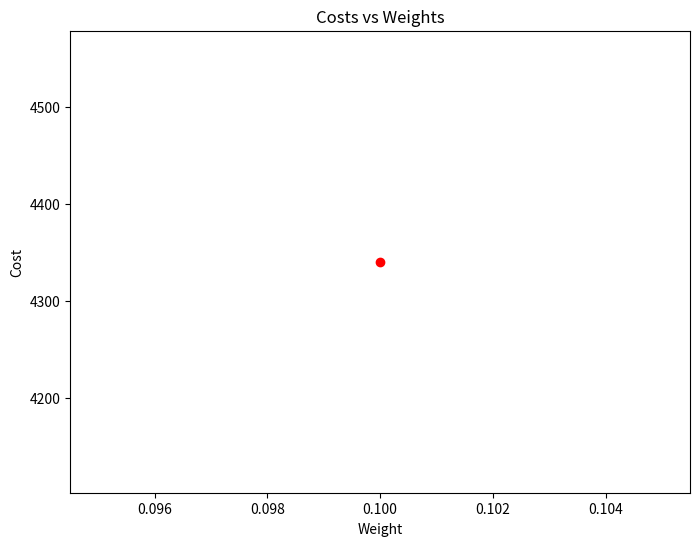

Generate this figure with matplotlib:
import numpy as np
import matplotlib.pyplot as plt

def mean_squared_error(y_true, y_predicted):

    #caclulating loss:
    cost = np.sum((y_true-y_predicted)**2 / len(y_true))
    return cost

#gradient descent function
#parameters can be changed based on iterations and output

def gradient_descent(x,y,iterations = 1000, learning_rate=0.0001, stopping_threshold= 1e-6):
    

    current_weight = 0.1
    current_bias = 0.1
    learning_rate = learning_rate
    n = float(len(x))

    costs = []
    weights = []
    previous_cost = None

    for i in range(iterations):

        y_predicted = (current_weight*x) + current_bias
        current_cost = mean_squared_error(y, y_predicted)

        # If the change in cost is less than or equal to 
        # stopping_threshold we stop the gradient descent

        if previous_cost and abs(previous_cost-current_cost) <= stopping_threshold:
            break;

        previous_cost = current_cost

        costs.append(current_cost)
        weights.append(current_weight)

        
        #calculation gradients:
        weight_derivative = -(2/n) * sum(x * (y-y_predicted))
        bias_derivative = -(2/n) * sum(y-y_predicted)
        

        #updating values:
        current_weight = current_weight - (learning_rate * weight_derivative)
        current_bias = current_bias - (learning_rate * bias_derivative)

        #print for each  iteration:
        print(f"Iteration {i+1}: Cost {current_cost}, Weight \
              {current_weight}, Bias {current_bias}")
        

        plt.figure(figsize=(8,6))
        plt.plot(weights, costs)
        plt.scatter(weights, costs, marker='o', color='red')
        plt.title("Costs vs Weights")
        plt.ylabel("Cost")
        plt.xlabel("Weight")
        plt.show()

        return current_weight,current_bias
    


def main():

    # Data
    X = np.array([32.50234527, 53.42680403, 61.53035803, 47.47563963, 59.81320787,
           55.14218841, 52.21179669, 39.29956669, 48.10504169, 52.55001444,
           45.41973014, 54.35163488, 44.1640495 , 58.16847072, 56.72720806,
           48.95588857, 44.68719623, 60.29732685, 45.61864377, 38.81681754])
    
    Y = np.array([31.70700585, 68.77759598, 62.5623823 , 71.54663223, 87.23092513,
           78.21151827, 79.64197305, 59.17148932, 75.3312423 , 71.30087989,
           55.16567715, 82.47884676, 62.00892325, 75.39287043, 81.43619216,
           60.72360244, 82.89250373, 97.37989686, 48.84715332, 56.87721319])
    
    #estimating weight and bias using gradient descent:
    estimated_weight, estimated_bias = gradient_descent(X,Y,iterations=2000)
    print(f"Estimated Weight: {estimated_weight}\nEstimated Bias: {estimated_bias}")


if __name__ == "__main__":
    main()